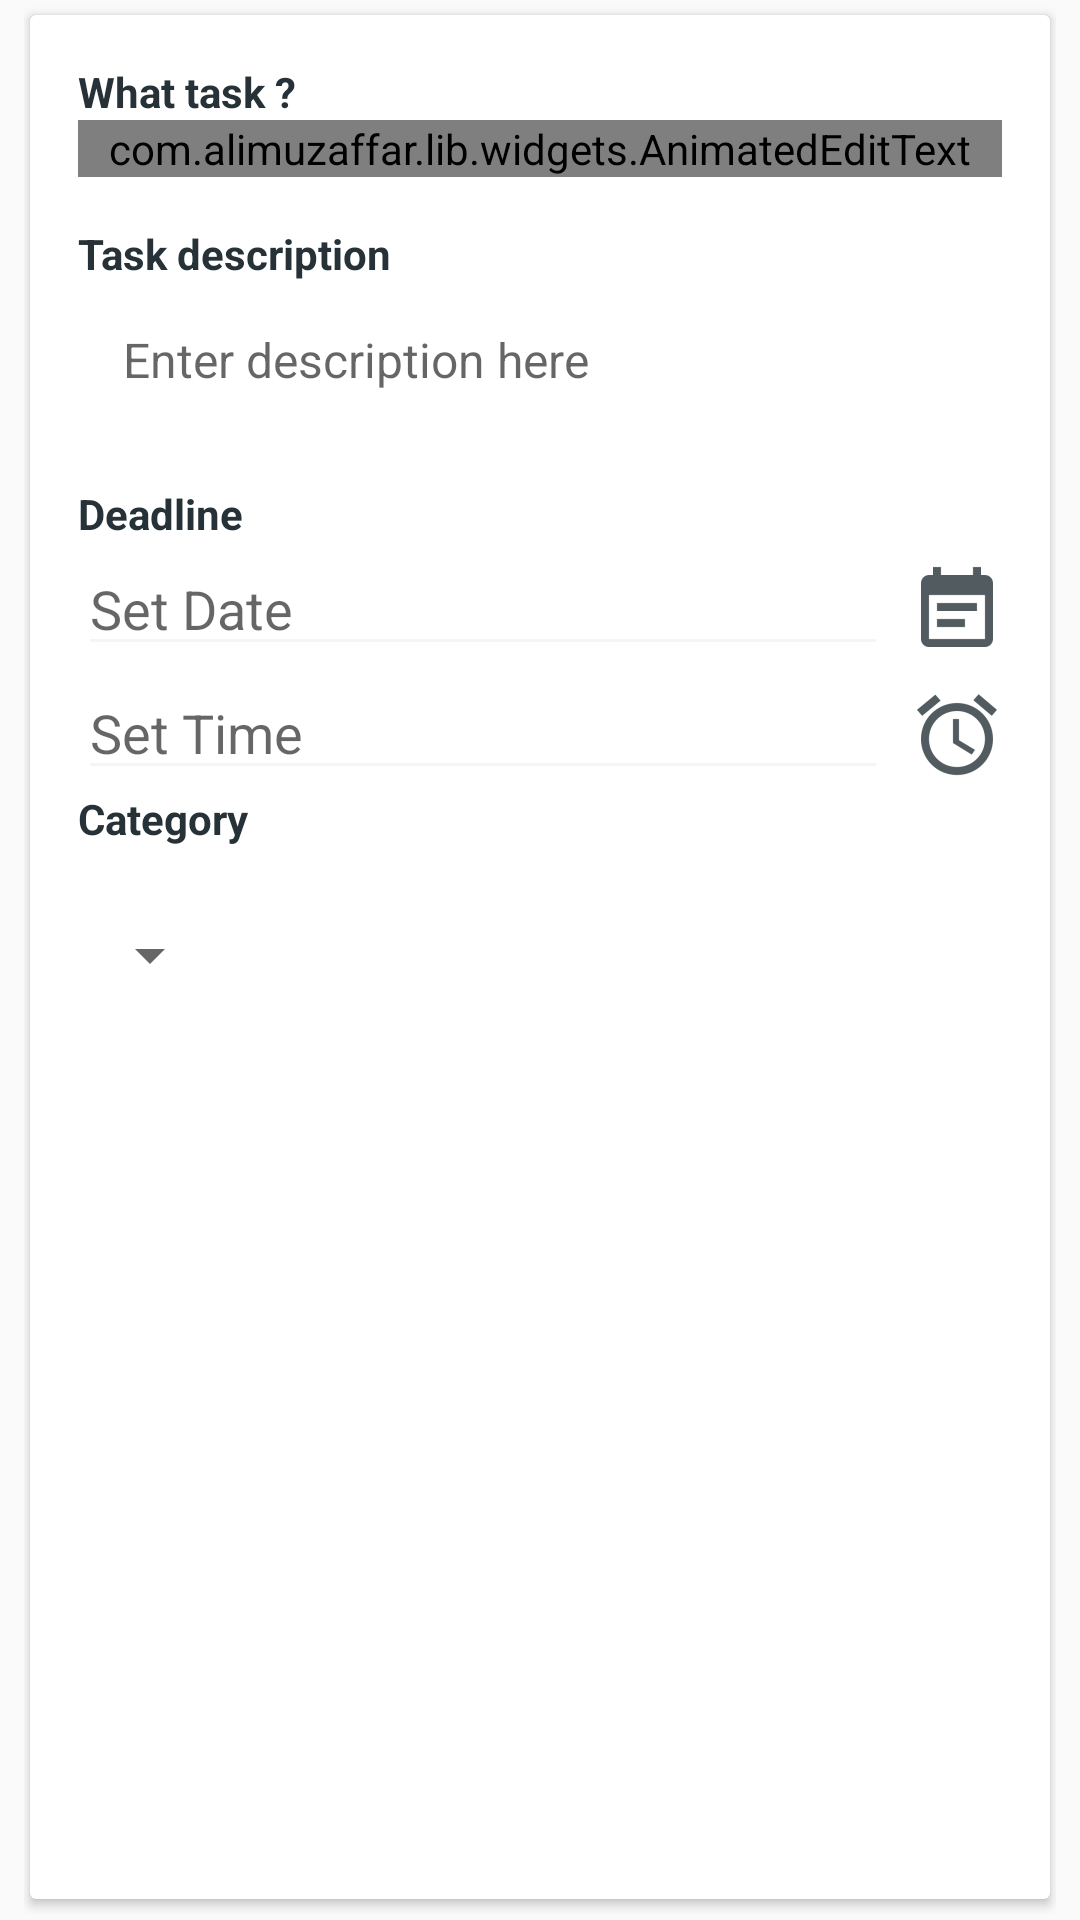

Layout XML and referenced resources for this Android screen:
<!-- AndroidManifest.xml: application theme AppTheme.NoActionBar -->
<!-- res/layout/content_task_.xml -->
<?xml version="1.0" encoding="utf-8"?>
<RelativeLayout xmlns:android="http://schemas.android.com/apk/res/android"
    xmlns:app="http://schemas.android.com/apk/res-auto"
    xmlns:tools="http://schemas.android.com/tools"
    android:id="@+id/content_task_"
    android:layout_width="match_parent"
    android:layout_height="match_parent"
    android:paddingBottom="2dp"
    android:paddingLeft="8dp"
    android:paddingRight="8dp"
    android:paddingTop="2dp"
    app:layout_behavior="@string/appbar_scrolling_view_behavior"
    tools:context="newbie.example.todolistsimple.Task_Activity"
    tools:showIn="@layout/activity_task_">


    <android.support.v7.widget.CardView xmlns:card_view="http://schemas.android.com/apk/res-auto"
        android:id="@+id/card_view"
        style="@style/CardViewStyle"
        android:layout_width="match_parent"
        android:layout_height="match_parent"
        android:layout_marginBottom="2dp"
        card_view:cardCornerRadius="2dp">

        <ScrollView
            android:layout_width="fill_parent"
            android:layout_height="fill_parent">

            <RelativeLayout
                android:layout_width="match_parent"
                android:layout_height="match_parent"
                android:background="@drawable/shape_bg_white_rounded_rect"
                android:padding="16dp">

                <TextView
                    android:id="@+id/txt_title"
                    android:layout_width="match_parent"
                    android:layout_height="wrap_content"
                    android:text="What task ?"
                    android:textColor="@color/colorPrimary"
                    android:textSize="14sp"
                    android:textStyle="bold" />

                <com.alimuzaffar.lib.widgets.AnimatedEditText
                    android:id="@+id/enter_task_title"
                    android:layout_width="match_parent"
                    android:layout_height="wrap_content"
                    android:layout_below="@+id/txt_title"
                    android:layout_marginBottom="16dp"
                    android:hint="Enter task title here"
                    android:inputType="textNoSuggestions"
                    android:theme="@style/EditText"
                    app:animateCursor="true"
                    app:animateTextClear="true"
                    app:animationType="popIn" />

                <TextView
                    android:id="@+id/txt_description"
                    android:layout_width="match_parent"
                    android:layout_height="wrap_content"
                    android:layout_below="@+id/enter_task_title"
                    android:text="Task description"
                    android:textColor="@color/colorPrimary"
                    android:textSize="14sp"
                    android:textStyle="bold" />

                <EditText
                    android:id="@+id/description"
                    style="@style/FullWidthEditText"
                    android:layout_width="match_parent"
                    android:layout_height="wrap_content"
                    android:layout_below="@+id/txt_description"
                    android:layout_marginBottom="16dp"
                    android:hint="Enter description here " />

                <TextView
                    android:id="@+id/txt_date"
                    android:layout_width="wrap_content"
                    android:layout_height="wrap_content"
                    android:layout_below="@+id/description"
                    android:text="Deadline"
                    android:textColor="@color/colorPrimary"
                    android:textSize="14sp"
                    android:textStyle="bold" />

                <EditText
                    android:id="@+id/enter_date"
                    android:layout_width="match_parent"
                    android:layout_height="wrap_content"
                    android:layout_below="@+id/txt_date"
                    android:layout_marginRight="8dp"
                    android:layout_toStartOf="@+id/gambar_calendar"
                    android:focusable="false"
                    android:hint="Set Date"
                    android:inputType="date"
                    android:theme="@style/EditText" />

                <ImageButton
                    android:id="@+id/gambar_calendar"
                    android:layout_width="30dp"
                    android:layout_height="30dp"
                    android:layout_alignParentEnd="true"
                    android:layout_below="@+id/txt_date"
                    android:layout_marginTop="8dp"
                    android:background="@android:color/transparent"
                    android:onClick="calendar"
                    android:src="@drawable/ic_calendar" />

                <EditText
                    android:id="@+id/enter_time"
                    android:layout_width="match_parent"
                    android:layout_height="wrap_content"
                    android:layout_below="@+id/enter_date"
                    android:layout_marginRight="8dp"
                    android:layout_toStartOf="@+id/gambar_calendar"
                    android:focusable="false"
                    android:hint="Set Time"
                    android:theme="@style/EditText" />

                <ImageButton
                    android:layout_width="30dp"
                    android:layout_height="30dp"
                    android:layout_alignParentEnd="true"
                    android:layout_below="@+id/enter_date"
                    android:layout_marginTop="8dp"
                    android:background="@android:color/transparent"
                    android:onClick="calendar"
                    android:src="@drawable/ic_time" />

                <TextView
                    android:id="@+id/txt_category"
                    android:layout_width="match_parent"
                    android:layout_height="wrap_content"
                    android:layout_below="@+id/enter_time"
                    android:layout_marginBottom="24dp"
                    android:text="Category"
                    android:textColor="@color/colorPrimary"
                    android:textSize="14sp"
                    android:textStyle="bold" />

                <Spinner
                    android:layout_width="wrap_content"
                    android:layout_height="wrap_content"
                    android:layout_below="@+id/txt_category"></Spinner>


            </RelativeLayout>

        </ScrollView>
    </android.support.v7.widget.CardView>
</RelativeLayout>
<!-- res/layout/activity_task_.xml (included above) -->
<?xml version="1.0" encoding="utf-8"?>
<android.support.design.widget.CoordinatorLayout xmlns:android="http://schemas.android.com/apk/res/android"
    xmlns:app="http://schemas.android.com/apk/res-auto"
    xmlns:tools="http://schemas.android.com/tools"
    android:layout_width="match_parent"
    android:layout_height="match_parent"
    android:background="@color/grey"
    android:fitsSystemWindows="true"
    tools:context="newbie.example.todolistsimple.TaskActivity">

    <android.support.design.widget.AppBarLayout
        android:layout_width="match_parent"
        android:layout_height="wrap_content"
        android:theme="@style/AppTheme.AppBarOverlay">

        <android.support.v7.widget.Toolbar
            android:id="@+id/toolbar"
            android:layout_width="match_parent"
            android:layout_height="?attr/actionBarSize"
            android:background="?attr/colorPrimary"
            app:popupTheme="@style/AppTheme.PopupOverlay" />

    </android.support.design.widget.AppBarLayout>

    <include layout="@layout/content_task_" />

</android.support.design.widget.CoordinatorLayout>
<!-- resources referenced by this layout -->
<resources>
  <color name="colorPrimary">#263238</color>
  <color name="grey">#F5F5F5</color>
  <!-- drawable ic_calendar: png bitmap (drawable-hdpi, 425 bytes) -->
  <!-- drawable ic_time: png bitmap (drawable-hdpi, 1411 bytes) -->
  <style name="AppTheme.AppBarOverlay" parent="ThemeOverlay.AppCompat.Dark.ActionBar" />
  <style name="AppTheme.PopupOverlay" parent="ThemeOverlay.AppCompat.Light" />
  <style name="CardViewStyle" parent="android:Widget.TextView">
          <item name="android:foreground">@drawable/selector_bg_card</item>
          <item name="cardCornerRadius">@dimen/card_corner_radius</item>
          <item name="cardElevation">@dimen/card_elevation</item>
          <item name="cardPreventCornerOverlap">false</item>
          <item name="cardUseCompatPadding">true</item>
      </style>
  <style name="EditText" parent="Theme.AppCompat.Light">
          <item name="colorControlNormal">@color/grey</item>
          <item name="colorControlActivated">@color/colorPrimaryDark</item>
      </style>
  <style name="FullWidthEditText" parent="Widget.AppCompat.EditText">
          <item name="android:padding">15dp</item>
          <item name="android:background">@null</item>
          <item name="android:textSize">@dimen/abc_text_size_subhead_material</item>
          <item name="android:colorFocusedHighlight">@color/colorPrimaryDark</item>
      </style>
  <style name="AppTheme.NoActionBar">
          <item name="windowActionBar">false</item>
          <item name="windowNoTitle">true</item>
          <item name="android:windowDrawsSystemBarBackgrounds">true</item>
          <item name="android:statusBarColor">@android:color/transparent</item>
      </style>
  <dimen name="card_corner_radius">2dp</dimen>
  <dimen name="card_elevation">2dp</dimen>
  <color name="colorPrimaryDark">#263238</color>
</resources>
